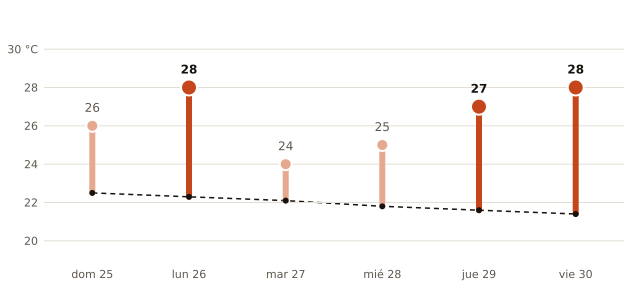

The table this chart was drawn from, first rows:
fecha, máxima_prevista_C, máxima_normal_1991_2020_C
2026-10-25, 26, 22.5
2026-10-26, 28, 22.3
2026-10-27, 24, 22.1
2026-10-28, 25, 21.8
2026-10-29, 27, 21.6
2026-10-30, 28, 21.4
